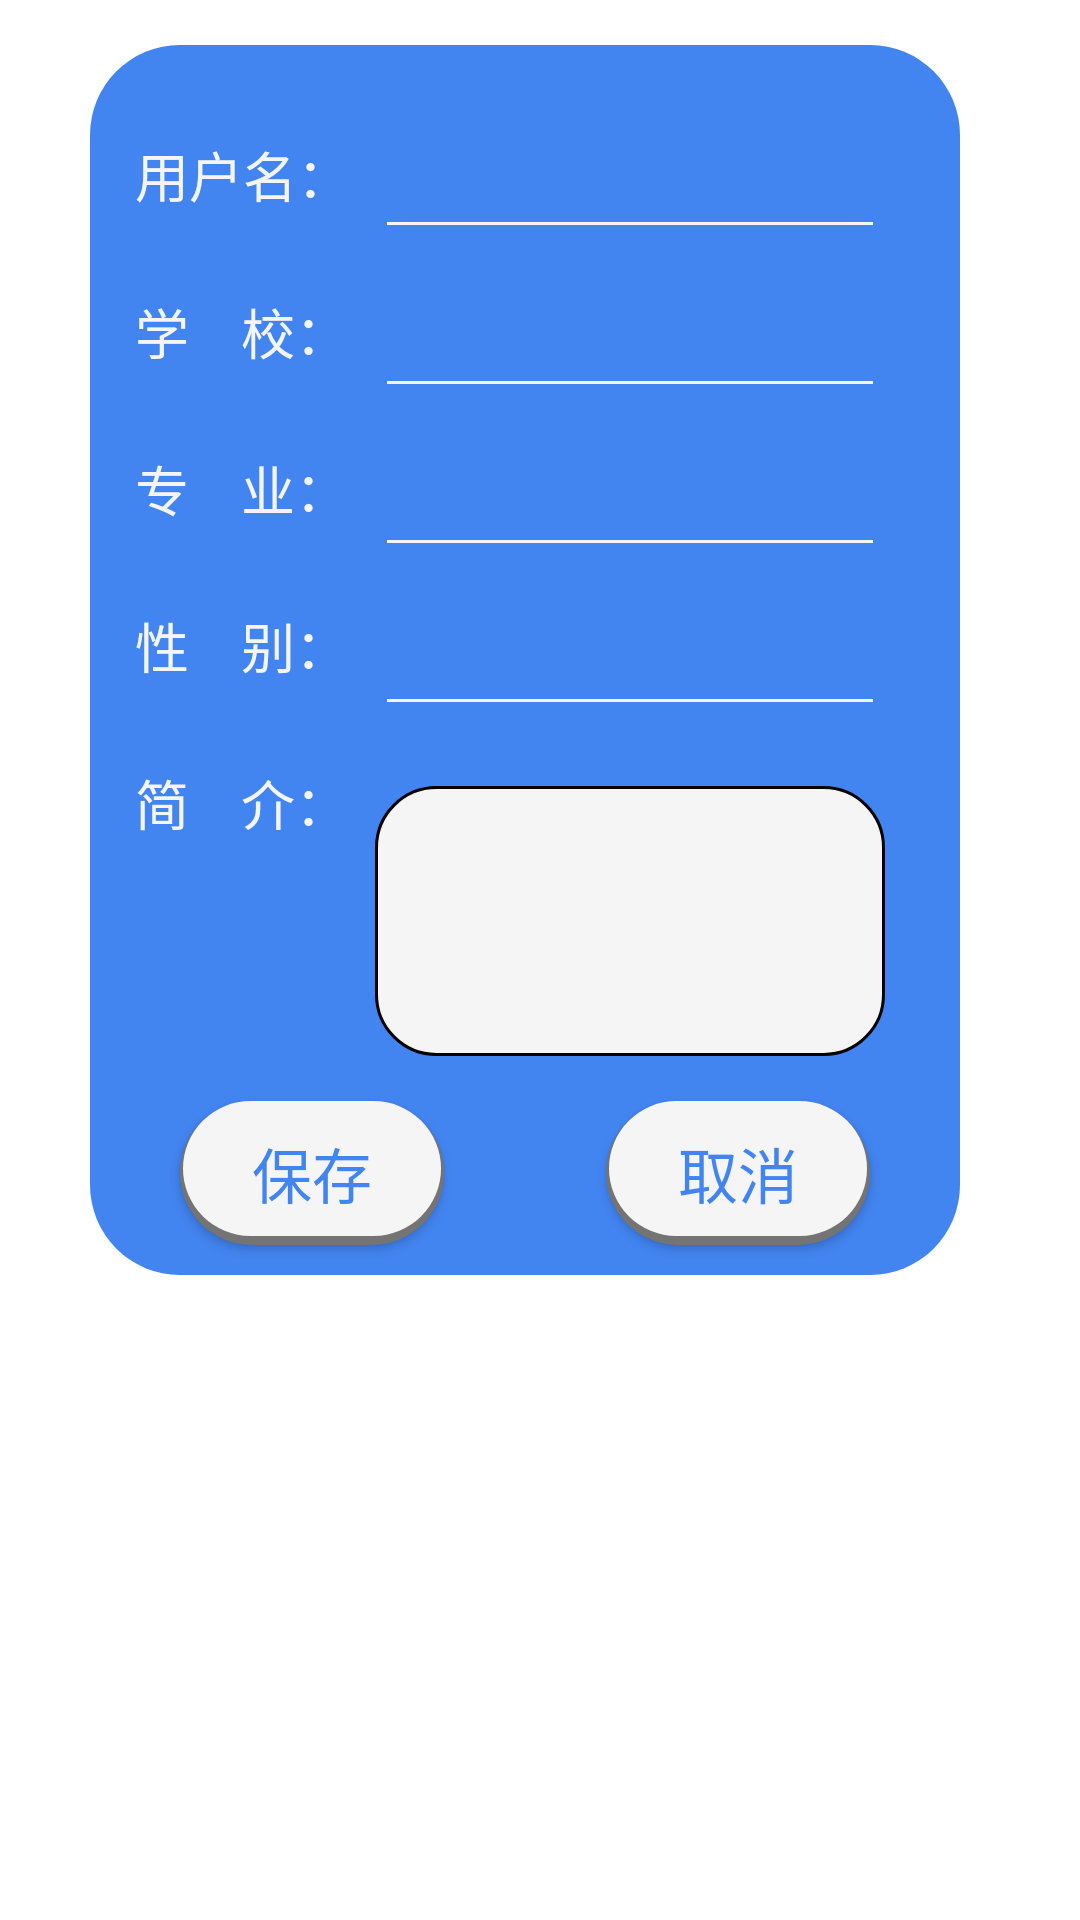

Reconstruct the res/layout file that produces this screen, plus the resources it refers to.
<!-- AndroidManifest.xml: application theme Theme.TeamUp -->
<!-- res/layout/fragment_info_dialog.xml -->
<?xml version="1.0" encoding="utf-8"?>
<FrameLayout xmlns:android="http://schemas.android.com/apk/res/android"
    xmlns:tools="http://schemas.android.com/tools"
    android:layout_width="match_parent"
    android:layout_height="match_parent"
    xmlns:app="http://schemas.android.com/apk/res-auto"
    tools:context=".InfoDialogFragment">

    <androidx.constraintlayout.widget.ConstraintLayout
        android:layout_width="290dp"
        android:layout_height="410dp"
        android:layout_marginStart="30dp"
        android:layout_marginEnd="30dp"
        android:layout_marginTop="15dp"
        android:layout_marginBottom="30dp"
        android:background="@drawable/login_button_bg"
        android:paddingTop="5dp"

        >

        <ImageView
            android:layout_width="wrap_content"
            android:layout_height="wrap_content"
            app:layout_constraintTop_toTopOf="parent"
            app:layout_constraintEnd_toEndOf="parent"
            android:src="@drawable/edit"
            android:scaleY="1.5"
            android:scaleX="1.5"
            android:layout_marginTop="5dp"
            android:layout_marginEnd="2dp"

            />

        <ImageView
            android:layout_width="wrap_content"
            android:layout_height="wrap_content"
            app:layout_constraintTop_toTopOf="parent"
            app:layout_constraintEnd_toEndOf="parent"
            android:src="@drawable/edit"
            android:scaleY="1.2"
            android:scaleX="1.2"
            android:layout_marginEnd="12dp"
            android:layout_marginTop="-2dp"

            />


        <TextView
            android:id="@+id/info_dialog_username"
            android:layout_width="wrap_content"
            android:layout_height="wrap_content"
            android:text="用户名："
            android:textColor="@color/white"
            android:textSize="18sp"
            app:layout_constraintStart_toStartOf="parent"
            app:layout_constraintTop_toTopOf="parent"
            android:layout_marginTop="25dp"
            android:layout_marginStart="15dp"

            />
        <EditText
            android:id="@+id/info_dialog_username_e"
            android:layout_width="170dp"
            android:layout_height="45dp"
            app:layout_constraintEnd_toEndOf="parent"
            app:layout_constraintTop_toTopOf="parent"
            android:layout_marginTop="18dp"
            android:layout_marginEnd="25dp"
            android:theme="@style/MyEditText"
            android:textColor="@color/white"
            android:textSize="18sp"
            />


        <TextView
            android:id="@+id/info_dialog_university"
            android:layout_width="wrap_content"
            android:layout_height="wrap_content"
            android:text="学    校："
            android:textColor="@color/white"
            android:textSize="18sp"
            app:layout_constraintStart_toStartOf="@id/info_dialog_username"
            app:layout_constraintTop_toBottomOf="@id/info_dialog_username"
            android:layout_marginTop="26dp"

            />
        <EditText
            android:id="@+id/info_dialog_university_e"
            android:layout_width="170dp"
            android:layout_height="45dp"
            app:layout_constraintTop_toBottomOf="@id/info_dialog_username_e"
            app:layout_constraintEnd_toEndOf="parent"
            android:layout_marginTop="8dp"
            android:layout_marginEnd="25dp"
            android:theme="@style/MyEditText"
            android:textColor="@color/white"
            android:textSize="18sp"
            />



        <TextView
            android:id="@+id/info_dialog_major"
            android:layout_width="wrap_content"
            android:layout_height="wrap_content"
            android:text="专    业："
            android:textColor="@color/white"
            android:textSize="18sp"
            app:layout_constraintStart_toStartOf="@id/info_dialog_university"
            app:layout_constraintTop_toBottomOf="@id/info_dialog_university"
            android:layout_marginTop="26dp"

            />

        <EditText
            android:id="@+id/info_dialog_major_e"
            android:layout_width="170dp"
            android:layout_height="45dp"
            app:layout_constraintTop_toBottomOf="@id/info_dialog_university_e"
            app:layout_constraintEnd_toEndOf="parent"
            android:layout_marginTop="8dp"
            android:layout_marginEnd="25dp"
            android:theme="@style/MyEditText"
            android:textColor="@color/white"
            android:textSize="18sp"
            />



        <TextView
            android:id="@+id/info_dialog_gender"
            android:layout_width="wrap_content"
            android:layout_height="wrap_content"
            android:text="性    别："
            android:textColor="@color/white"
            android:textSize="18sp"
            app:layout_constraintStart_toStartOf="@id/info_dialog_major"
            app:layout_constraintTop_toBottomOf="@id/info_dialog_major"
            android:layout_marginTop="26dp"
            />


        <EditText
            android:id="@+id/info_dialog_gender_e"
            android:layout_width="170dp"
            android:layout_height="45dp"
            app:layout_constraintTop_toBottomOf="@id/info_dialog_major_e"
            app:layout_constraintEnd_toEndOf="parent"
            android:layout_marginTop="8dp"
            android:layout_marginEnd="25dp"
            android:theme="@style/MyEditText"
            android:textColor="@color/white"
            android:textSize="18sp"
            />


        <TextView
            android:id="@+id/info_dialog_resume"
            android:layout_width="wrap_content"
            android:layout_height="wrap_content"
            android:text="简    介："
            android:textColor="@color/white"
            android:textSize="18sp"
            app:layout_constraintStart_toStartOf="@id/info_dialog_gender"
            app:layout_constraintTop_toBottomOf="@id/info_dialog_gender"
            android:layout_marginTop="26dp"
            />


        <EditText
            android:id="@+id/info_dialog_resume_e"
            android:layout_width="170dp"
            android:layout_height="90dp"
            app:layout_constraintTop_toBottomOf="@id/info_dialog_gender_e"
            app:layout_constraintEnd_toEndOf="parent"
            android:layout_marginTop="20dp"
            android:layout_marginEnd="25dp"
            android:theme="@style/MyEditText"
            android:textColor="@color/black"
            android:textSize="18sp"


            android:background="@drawable/info_dialog_resume_bg"
            android:padding="10sp"
            />

        <android.widget.Button
            android:id="@+id/info_dialog_save"
            android:layout_width="wrap_content"
            android:layout_height="wrap_content"
            android:text="保存"
            app:layout_constraintBottom_toBottomOf="parent"
            app:layout_constraintStart_toStartOf="parent"

            android:textColor="@color/blue"
            android:textSize="20sp"
            android:layout_marginStart="30dp"
            android:layout_marginBottom="10dp"

            android:background="@drawable/info_dialog_bt"

            />
        <android.widget.Button
            android:id="@+id/info_dialog_cancle"
            android:layout_width="wrap_content"
            android:layout_height="wrap_content"
            android:text="取消"
            app:layout_constraintBottom_toBottomOf="parent"
            app:layout_constraintEnd_toEndOf="parent"

            android:textColor="@color/blue"
            android:textSize="20sp"
            android:layout_marginEnd="30dp"
            android:layout_marginBottom="10dp"
            android:background="@drawable/info_dialog_bt"

            />



    </androidx.constraintlayout.widget.ConstraintLayout>




</FrameLayout>
<!-- resources referenced by this layout -->
<resources>
  <color name="black">#212121</color>
  <color name="blue">#4284f0</color>
  <color name="white">#F5F5F5</color>
  <!-- drawable info_dialog_bt (drawable) -->
  <?xml version="1.0" encoding="utf-8"?>
  <layer-list xmlns:android="http://schemas.android.com/apk/res/android">
  
  
  
      
      <item
          android:bottom="0dp"
          android:left="0dp"
          android:right="0dp"
          android:top="0dp">
          <shape android:shape="rectangle">
              <solid android:color="#757474"/>
  
              <corners android:radius="40dp" />
          </shape>
      </item>
      
  
      <item android:state_pressed="false"
          android:bottom="3dp"
          android:left="1dp"
          android:right="1dp"
          >
          <shape android:shape="rectangle">
              <corners android:radius="40dp" />
              <solid android:color="@color/white"/>
          </shape>
      </item>
  
  
  
  </layer-list>
  <!-- drawable info_dialog_resume_bg (drawable) -->
  <?xml version="1.0" encoding="utf-8"?>
  <shape xmlns:android="http://schemas.android.com/apk/res/android"
      android:shape="rectangle">
      <corners android:radius="20dp" />
      <solid android:color="@color/white" />
      <stroke
          android:width="1dp"
          android:color="@android:color/black" />
  </shape>
  <!-- drawable login_button_bg (drawable) -->
  <?xml version="1.0" encoding="utf-8"?>
  <selector xmlns:android="http://schemas.android.com/apk/res/android">
      <item android:state_pressed="true" >
          <shape>
              <solid android:color="#176DF8"/>
              <corners android:radius="30dp"/>
          </shape>
      </item>
      <item>
          <shape>
              <solid android:color="#4284F0"/>
              <corners android:radius="30dp"/>
          </shape>
      </item>
  </selector>
  <style name="MyEditText" parent="Theme.AppCompat.Light">
          <item name="colorControlNormal">@color/white</item>  //默认颜色
          <item name="colorControlActivated">@color/white</item>  //输入时颜色
      </style>
  <style name="Theme.TeamUp" parent="Theme.MaterialComponents.DayNight.DarkActionBar">
          
          <item name="colorPrimary">@color/blue</item>
          <item name="colorPrimaryVariant">@color/blue_light</item>
          <item name="colorOnPrimary">@color/black</item>
          
          <item name="colorSecondary">@color/blue</item>
          <item name="colorSecondaryVariant">@color/red</item>
          <item name="colorOnSecondary">@color/white</item>
          
          <item name="android:statusBarColor">?attr/colorPrimaryVariant</item>
          
      </style>
  <color name="blue_light">#4284f0</color>
  <color name="red">#DDFF0202</color>
</resources>
